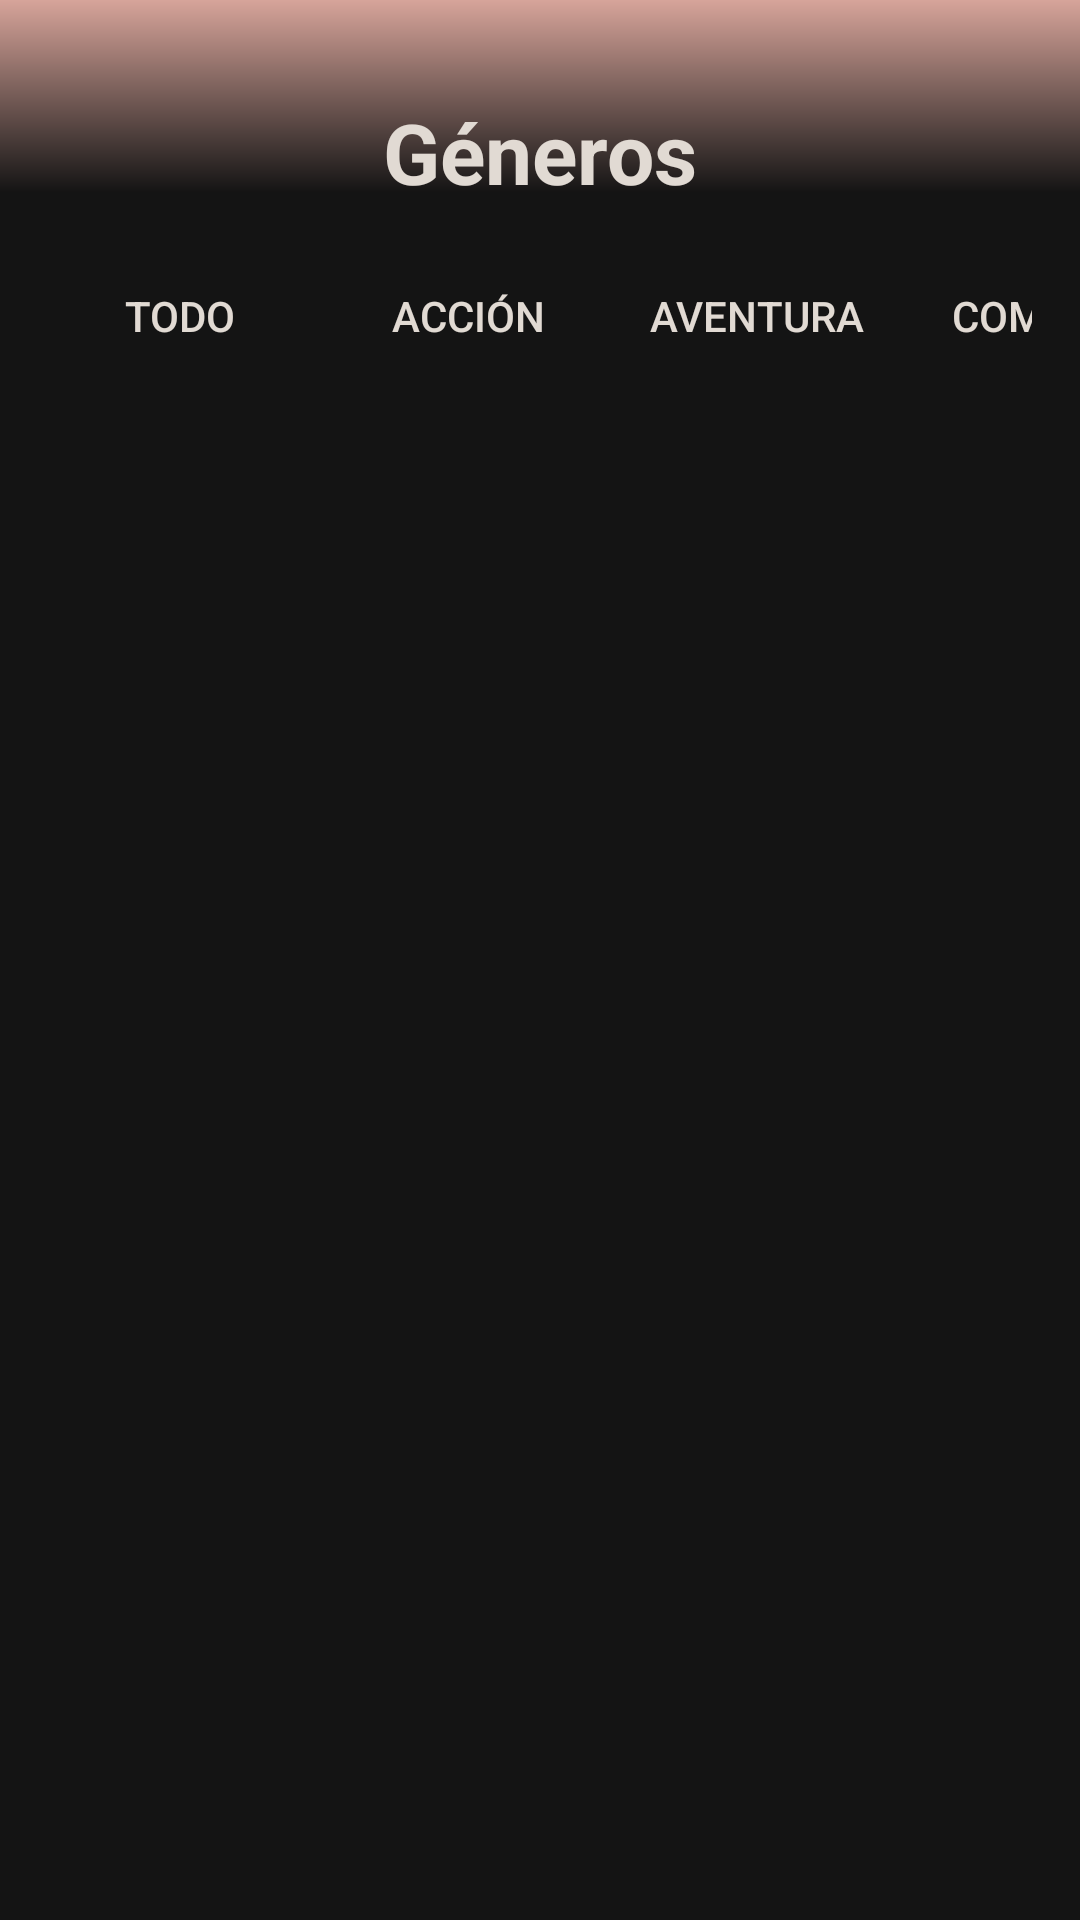

This screen was rendered from an Android layout file. Write that file and the resources it references.
<!-- AndroidManifest.xml: application theme Theme.PelisPlay -->
<!-- res/layout/activity_generos.xml -->
<?xml version="1.0" encoding="utf-8"?>
<androidx.constraintlayout.widget.ConstraintLayout
    xmlns:android="http://schemas.android.com/apk/res/android"
    xmlns:app="http://schemas.android.com/apk/res-auto"
    xmlns:tools="http://schemas.android.com/tools"
    android:layout_width="match_parent"
    android:layout_height="match_parent"
    android:background="@drawable/top_gradient"
    android:padding="16dp"
    tools:context=".GenerosActivity">

    
    <ScrollView
        android:layout_width="0dp"
        android:layout_height="0dp"
        android:fillViewport="true"
        app:layout_constraintTop_toTopOf="parent"
        app:layout_constraintBottom_toBottomOf="parent"
        app:layout_constraintStart_toStartOf="parent"
        app:layout_constraintEnd_toEndOf="parent">

        <LinearLayout
            android:layout_width="match_parent"
            android:layout_height="wrap_content"
            android:orientation="vertical">

            
            <TextView
                android:id="@+id/tituloGeneros"
                android:layout_width="wrap_content"
                android:layout_height="wrap_content"
                android:text="Géneros"
                android:textColor="@color/ivory"
                android:textSize="28sp"
                android:textStyle="bold"
                android:layout_marginTop="16dp"
                android:layout_gravity="center"/>

            
            <HorizontalScrollView
                android:id="@+id/filtroGeneroScroll"
                android:layout_width="match_parent"
                android:layout_height="wrap_content"
                android:layout_marginTop="12dp"
                android:overScrollMode="never"
                android:scrollbars="none">

                <LinearLayout
                    android:layout_width="wrap_content"
                    android:layout_height="wrap_content"
                    android:orientation="horizontal">

                    
                    <Button android:id="@+id/btnTodo" android:layout_width="wrap_content"
                        android:layout_height="wrap_content" android:text="Todo"
                        android:textColor="@color/ivory"
                        android:background="@drawable/filtro_boton_background_genero"
                        android:layout_marginEnd="8dp" />

                    
                    <Button android:id="@+id/btnAccion" android:layout_width="wrap_content"
                        android:layout_height="wrap_content" android:text="Acción"
                        android:textColor="@color/ivory"
                        android:background="@drawable/filtro_boton_background_genero"
                        android:layout_marginEnd="8dp" />

                    
                    <Button android:id="@+id/btnAventura" android:layout_width="wrap_content"
                        android:layout_height="wrap_content" android:text="Aventura"
                        android:textColor="@color/ivory"
                        android:background="@drawable/filtro_boton_background_genero"
                        android:layout_marginEnd="8dp" />

                    
                    <Button android:id="@+id/btnComedia" android:layout_width="wrap_content"
                        android:layout_height="wrap_content" android:text="Comedia"
                        android:textColor="@color/ivory"
                        android:background="@drawable/filtro_boton_background_genero"
                        android:layout_marginEnd="8dp" />

                    
                    <Button android:id="@+id/btnDrama" android:layout_width="wrap_content"
                        android:layout_height="wrap_content" android:text="Drama"
                        android:textColor="@color/ivory"
                        android:background="@drawable/filtro_boton_background_genero"
                        android:layout_marginEnd="8dp" />

                    
                    <Button android:id="@+id/btnRomance" android:layout_width="wrap_content"
                        android:layout_height="wrap_content" android:text="Romance"
                        android:textColor="@color/ivory"
                        android:background="@drawable/filtro_boton_background_genero"
                        android:layout_marginEnd="8dp" />

                    
                    <Button android:id="@+id/btnTerror" android:layout_width="wrap_content"
                        android:layout_height="wrap_content" android:text="Terror"
                        android:textColor="@color/ivory"
                        android:background="@drawable/filtro_boton_background_genero"
                        android:layout_marginEnd="8dp" />
                </LinearLayout>
            </HorizontalScrollView>

            
            <androidx.recyclerview.widget.RecyclerView
                android:id="@+id/generosRecycler"
                android:layout_width="match_parent"
                android:layout_height="wrap_content"
                android:paddingTop="8dp"
                android:paddingBottom="80dp"
                android:nestedScrollingEnabled="false"/>
        </LinearLayout>
    </ScrollView>
</androidx.constraintlayout.widget.ConstraintLayout>
<!-- resources referenced by this layout -->
<resources>
  <color name="ivory">#E1DAD3</color>
  <!-- drawable filtro_boton_background_genero (drawable) -->
  <?xml version="1.0" encoding="utf-8"?>
  <selector xmlns:android="http://schemas.android.com/apk/res/android">
  
      
      <item android:state_selected="true">
          <shape android:shape="rectangle">
              <solid android:color="#55FFFFFF" /> 
          </shape>
      </item>
  
      
      <item android:state_pressed="true">
          <shape android:shape="rectangle">
              <solid android:color="#33FFFFFF" /> 
          </shape>
      </item>
  
      
      <item>
          <shape android:shape="rectangle">
              <solid android:color="@android:color/transparent" />
          </shape>
      </item>
  </selector>
  <!-- drawable top_gradient (drawable) -->
  <?xml version="1.0" encoding="utf-8"?>
  <shape xmlns:android="http://schemas.android.com/apk/res/android"
      android:shape="rectangle">
  
      <gradient
          android:startColor="@color/dusty_rose"
          android:centerColor="@color/netflix_dark"
          android:endColor="@color/netflix_dark"
          android:angle="270"
          android:centerY="0.1" />
  
  
  
  </shape>
  <style name="Theme.PelisPlay" parent="Base.Theme.PelisPlay" />
  <color name="dusty_rose">#D7A49A</color>
  <color name="netflix_dark">#141414</color>
  <style name="Base.Theme.PelisPlay" parent="Theme.Material3.DayNight.NoActionBar">
          
          
      </style>
</resources>
